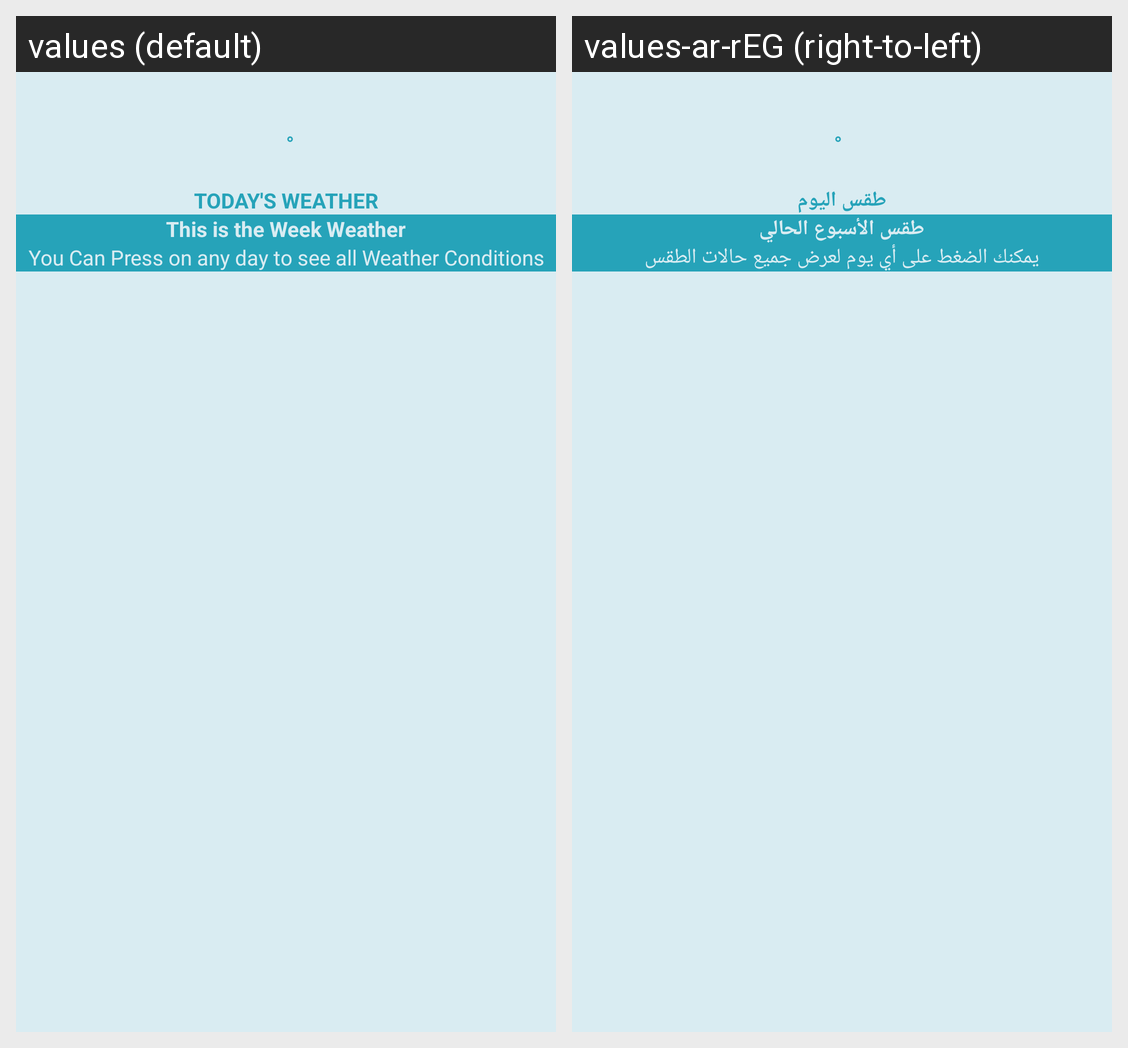

The Android screen above is rendered under two locales of the same app. Produce the string resources it draws, with the default and per-locale values.
Android screen res/layout/activity_favorite_result.xml rendered under 2 locales, left to right: values (default), values-ar-rEG (right-to-left). Device: Nexus 5 (rendered at 1080×1920; each locale shown at half size, 540×960, under a caption strip naming it); theme Theme.WeatherWay.
Strings drawn on this screen, with the default value and each locale's value (text and hints the layout hard-codes, and strings that could not be matched under every locale, appear in the picture but are not listed):

degree_symbol
  values: °
  values-ar-rEG: °

today_s_weather
  values: Today's Weather
  values-ar-rEG: طقس اليوم

this_week_weather
  values: This is the Week Weather
  values-ar-rEG: طقس الأسبوع الحالي

this_weather_week_hint
  values: You Can Press on any day to see all Weather Conditions
  values-ar-rEG: يمكنك الضغط على أي يوم لعرض جميع حالات الطقس
